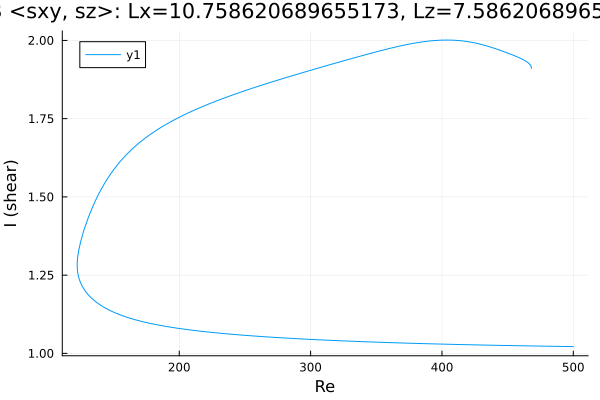

Source data for this figure (header and first rows):
Re, shear
500.0, 1.022
499.2, 1.022
497.8, 1.022
496.4, 1.022
495, 1.022
493.5, 1.022
492.1, 1.022
490.7, 1.022
489.3, 1.022
487.9, 1.022
486.5, 1.022
485.1, 1.023
483.6, 1.023
482.2, 1.023
480.8, 1.023
479.4, 1.023
478, 1.023
476.6, 1.023
475.2, 1.023
473.7, 1.023
472.3, 1.023
470.9, 1.024
469.5, 1.024
468.1, 1.024
466.7, 1.024
465.3, 1.024
463.8, 1.024
462.4, 1.024
461, 1.024
459.6, 1.024
458.2, 1.024
456.8, 1.025
455.4, 1.025
453.9, 1.025
452.5, 1.025
451.1, 1.025
449.7, 1.025
448.3, 1.025
446.9, 1.025
445.5, 1.025
444, 1.026
442.6, 1.026
441.2, 1.026
439.8, 1.026
438.4, 1.026
437, 1.026
435.6, 1.026
435.4, 1.026
434, 1.026
432.6, 1.027
431.2, 1.027
429.7, 1.027
428.3, 1.027
426.9, 1.027
425.5, 1.027
424.1, 1.027
422.7, 1.027
421.3, 1.028
419.8, 1.028
418.4, 1.028
... 1,124 more rows
